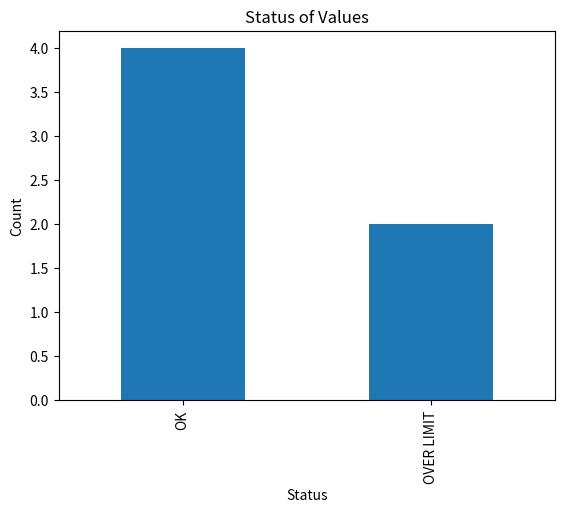

Write Python code to recreate this figure.
"""
RECORD CHECK  -  my version
===========================

Name  :Nqobile Mpofu 
Lane  :  Cyber 
Date  :

Run it:   python template.py

Work through the numbered sections in order. Each one tells you what it must do.
Delete these instructions as you replace them with your code.
"""




import pandas as pd

# Create a dictionary containing the dat
data = {
    "label": ["A", "B", "C", "D", "E", "F"],
    "value": [10, 25, 15, 30, 18, 12],
    "limit": [20, 20, 20, 25, 20, 15]
}

 # Convert dictionary into DataFrame
df = pd.DataFrame(data)



# Calculate percentage for each row
df["percent"] = (df["value"] / df["limit"]) * 100

df["status"] = df["percent"].apply(lambda x: "OVER LIMIT" if x >= 100 else "WARNING" if x > 90 else "OK")



import matplotlib.pyplot as plt
print(df[["limit", "percent", "status"]])
not_okay = df[df["status"] != "OK"]   # Filter records that are not OK
print(not_okay) 

# Count records in each status group
grouped = df.groupby("status").size() #Size prints the number of rows in each group
print(grouped)
 # Save DataFrame to CSV
df.to_csv("status_counts.csv",index=False)

# Create a bar chart showing status counts
df["status"].value_counts().plot(kind="bar")
plt.title("Status of Values")
plt.xlabel("Status")
plt.ylabel("Count")
plt.savefig("status_counts.png") # Saves chart as image
plt.show()# Displays the  chart
